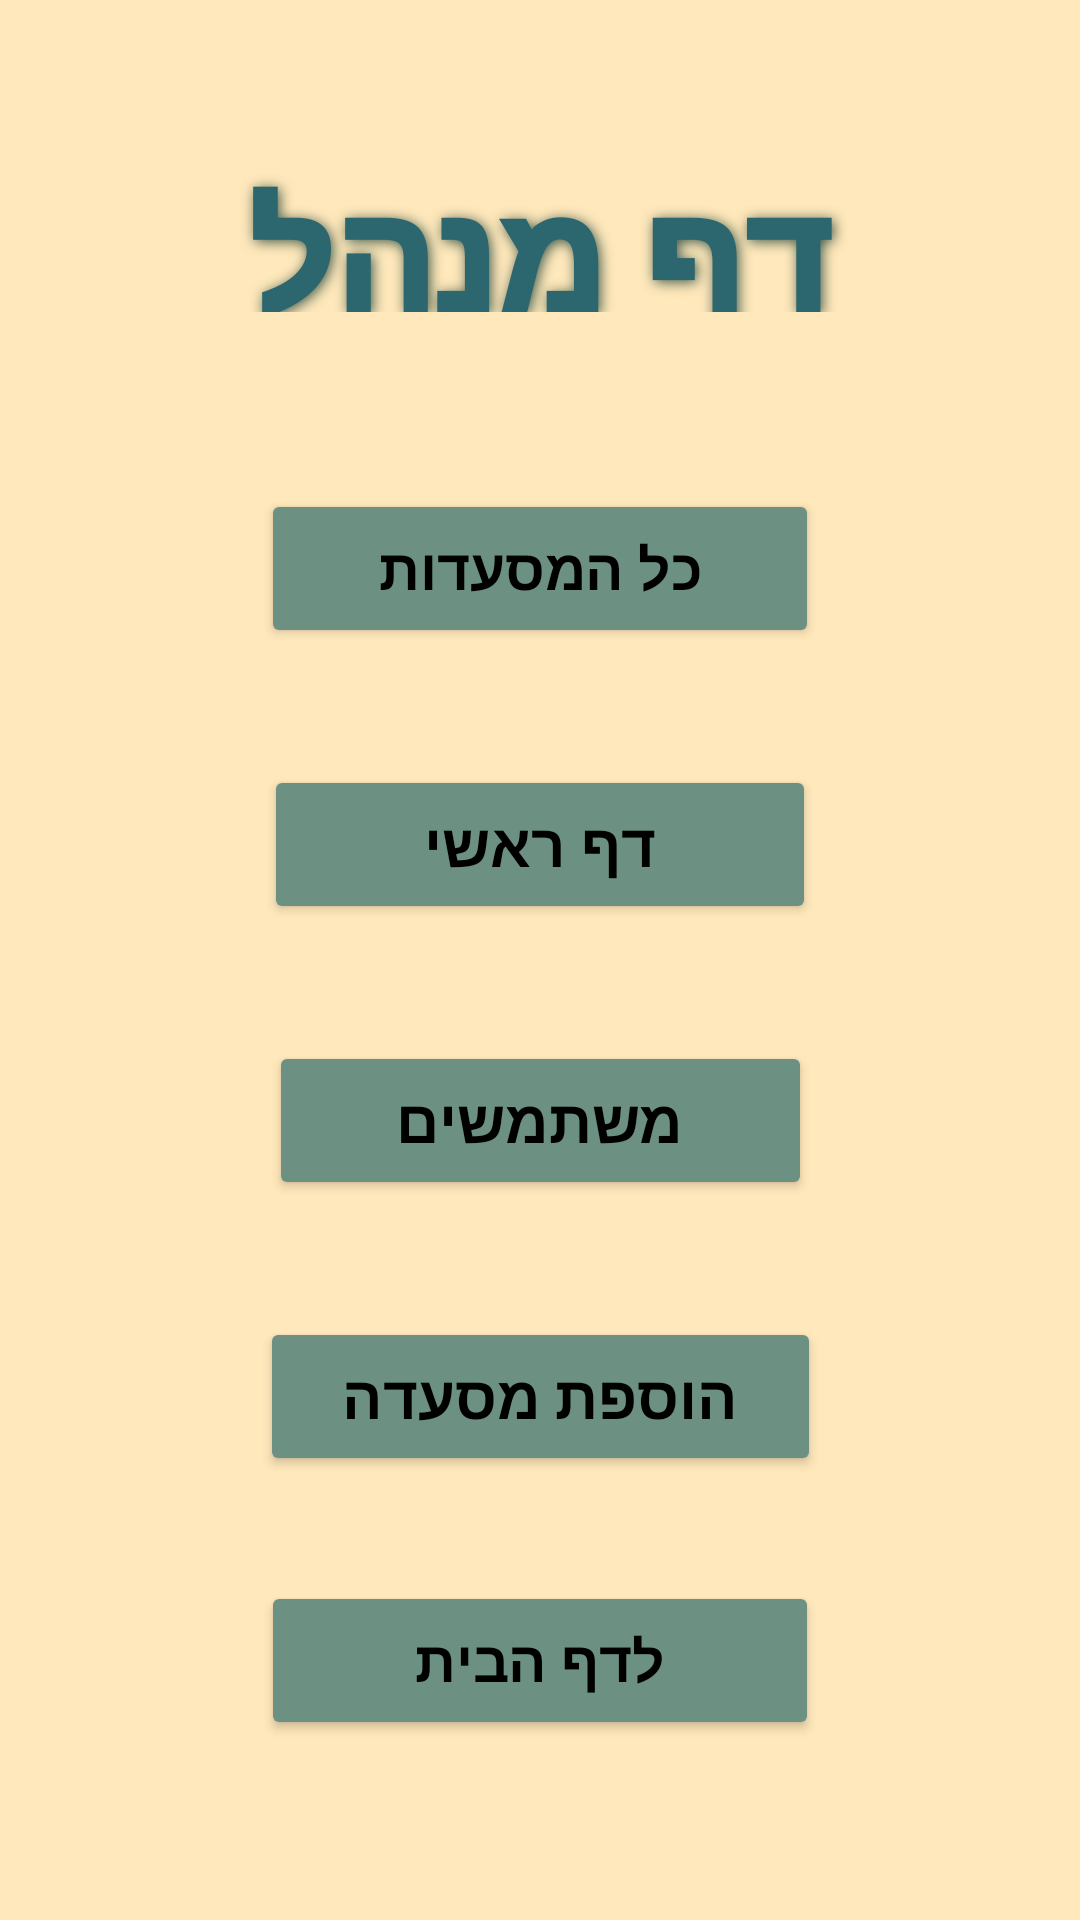

Produce the Android XML layout that renders to this screen, including the resource entries it uses.
<!-- AndroidManifest.xml: application theme Theme.FormOmerPeled -->
<!-- res/layout/adminpage.xml -->
<?xml version="1.0" encoding="utf-8"?>
<androidx.constraintlayout.widget.ConstraintLayout xmlns:android="http://schemas.android.com/apk/res/android"
    xmlns:app="http://schemas.android.com/apk/res-auto"
    xmlns:tools="http://schemas.android.com/tools"
    android:id="@+id/main"
    android:layout_width="match_parent"
    android:layout_height="match_parent"
    android:background="#FFE8BB"
    tools:context=".screens.AdminPage">


    <TextView
        android:id="@+id/tvAdmin"
        android:layout_width="218dp"
        android:layout_height="0dp"
        android:layout_marginTop="51dp"
        android:layout_marginBottom="59dp"
        android:fontFamily="sans-serif-black"
        android:gravity="center"
        android:shadowColor="#3F594A"
        android:shadowDx="2"
        android:shadowDy="2"
        android:shadowRadius="10"
        android:text="דף מנהל"
        android:textColor="#2C666E"
        android:textSize="50sp"
        android:textStyle="bold"
        app:layout_constraintBottom_toTopOf="@+id/btnGoAllRestaurants"
        app:layout_constraintEnd_toEndOf="parent"
        app:layout_constraintStart_toStartOf="parent"
        app:layout_constraintTop_toTopOf="parent" />

    <Button
        android:id="@+id/btnGoUsersPage"
        android:layout_width="181dp"
        android:layout_height="0dp"
        android:layout_marginBottom="39dp"
        android:backgroundTint="#6C9182"
        android:text="משתמשים"
        android:textColor="@color/black"
        android:textSize="20sp"
        android:textStyle="bold"
        app:layout_constraintBottom_toTopOf="@+id/btnAddRestaurant2"
        app:layout_constraintEnd_toEndOf="parent"
        app:layout_constraintStart_toStartOf="parent"
        app:layout_constraintTop_toBottomOf="@+id/btnGoAfterLoginMain" />

    <Button
        android:id="@+id/btnGoAfterLoginMain"
        android:layout_width="184dp"
        android:layout_height="0dp"
        android:layout_marginBottom="39dp"
        android:backgroundTint="#6C9182"
        android:text="דף ראשי"
        android:textColor="@color/black"
        android:textSize="20sp"
        android:textStyle="bold"
        app:layout_constraintBottom_toTopOf="@+id/btnGoUsersPage"
        app:layout_constraintEnd_toEndOf="parent"
        app:layout_constraintStart_toStartOf="parent"
        app:layout_constraintTop_toBottomOf="@+id/btnGoAllRestaurants" />

    <Button
        android:id="@+id/btnAddRestaurant2"
        android:layout_width="187dp"
        android:layout_height="0dp"
        android:layout_marginBottom="35dp"
        android:backgroundTint="#6C9182"
        android:text="הוספת מסעדה"
        android:textColor="@color/black"
        android:textSize="20sp"
        android:textStyle="bold"
        app:layout_constraintBottom_toTopOf="@+id/button"
        app:layout_constraintEnd_toEndOf="parent"
        app:layout_constraintStart_toStartOf="parent"
        app:layout_constraintTop_toBottomOf="@+id/btnGoUsersPage" />

    <Button
        android:id="@+id/btnGoAllRestaurants"
        android:layout_width="186dp"
        android:layout_height="0dp"
        android:layout_marginBottom="39dp"
        android:backgroundTint="#6C9182"
        android:text="כל המסעדות"
        android:textColor="@color/black"
        android:textSize="19sp"
        android:textStyle="bold"
        app:layout_constraintBottom_toTopOf="@+id/btnGoAfterLoginMain"
        app:layout_constraintEnd_toEndOf="parent"
        app:layout_constraintStart_toStartOf="parent"
        app:layout_constraintTop_toBottomOf="@+id/tvAdmin" />

    <Button
        android:id="@+id/button"
        android:layout_width="186dp"
        android:layout_height="0dp"
        android:layout_marginBottom="60dp"
        android:backgroundTint="#6C9182"
        android:text="לדף הבית"
        android:textColor="@color/black"
        android:textSize="19sp"
        android:textStyle="bold"
        app:layout_constraintBottom_toBottomOf="parent"
        app:layout_constraintEnd_toEndOf="parent"
        app:layout_constraintStart_toStartOf="parent"
        app:layout_constraintTop_toBottomOf="@+id/btnAddRestaurant2" />

</androidx.constraintlayout.widget.ConstraintLayout>
<!-- resources referenced by this layout -->
<resources>
  <color name="black">#FF000000</color>
  <style name="Theme.FormOmerPeled" parent="Base.Theme.FormOmerPeled" />
  <style name="Base.Theme.FormOmerPeled" parent="Theme.Material3.DayNight">
          
          
      </style>
</resources>
